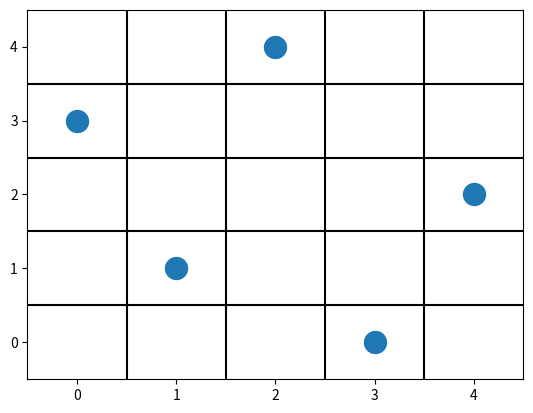

Reproduce this figure in Python.
#!/usr/bin/env python
# coding: utf-8

# In[1]:


import numpy as np
import random 
import matplotlib.pyplot as plt


# In[2]:


class N_reinas:
    
    def __init__(self,n_reinas, n_pob_ini):
        self.n_reinas = n_reinas 
        self.n_pob_ini = n_pob_ini
        self.pob_ini = []
        self.lista_resu=[]
        self.lista_padres=[]
        self.padres=[]
        
    def gen_pob_inicial(self):
        '''Metodo encargado de generar la poblacion inicial'''
        pob_inicial=[]
        for i in range(self.n_pob_ini):
            individuo=random.sample(range(0,self.n_reinas),self.n_reinas) #genera una lista de valores unicos y aleatorios
            pob_inicial.append(individuo)
        self.pob_ini=pob_inicial
        
    def fitness(self):
        '''Metodo que evalua y clasifica a c/ individuo'''
        padres=[]                             #lista para guardar los individuos con mayor puntaje
        fitness=[]                            #lista para guardar la puntacion de c/ individuo de la la pob inicial
        for lista in self.pob_ini:
            for i,j in enumerate(lista,start=1):
                if i >= len(lista):               #chequea si alguna lista cumple las condiciones     
                    self.lista_resu=lista
                    return print("El primer resultado encontrado es: ",lista)
                else:
                    if lista[i] in (j+1,j-1):
                        fitness.append(i)             
                        break  

        max_puntaje=max(fitness)
        for k,l in enumerate(fitness):
            print(self.pob_ini[k])
            if l == max(fitness):
                padres.append(self.pob_ini[k])
        self.padres=padres
        self.cruzamiento()
           
    def cruzamiento(self):
        '''Metodo encargado de realizar la permutacion genetica de los individuos'''
        if len(self.padres)>1:
            padre_fuerte=[]
            for padre in self.padres:
                genes_fuertes=padre[:max_puntaje]
                genes_debiles=padre[max_puntaje:]
                print(genes_fuertes,genes_debiles)
                while len(genes_debiles)!=1:
                    j=random.choice(genes_debiles)
                    if j not in genes_fuertes:
                        genes_fuertes.append(j)
                        genes_debiles.remove(j)
                genes_fuertes.append(genes_debiles[0])
                padre_fuerte.append(genes_fuertes)
                print(genes_fuertes)
            self.pob_ini=padre_fuerte
            self.fitness()
        else:
            self.fitness()
            

    def mostrar_res(self):
        '''Metodo que imprime el primer individuo apto encontrado'''
        plt.scatter(x=[i for i in range(0,len(self.lista_resu))], y=self.lista_resu,s=250) #grafica los puntos
        plt.xlim(-0.5,len(self.lista_resu)-0.5)           #Expande la impresion del grafico para que los puntos queden centrados
        plt.ylim(-0.5,len(self.lista_resu)-0.5)
        for i in range(len(self.lista_resu)-1):           #Este bucle dibuja las lineas q corresponden a la cuadricula
            plt.axhline(y=i+0.5,c='black')      
            plt.axvline(x=i+0.5,c='black')


# In[3]:


test_uno = N_reinas(5,100)
test_uno.gen_pob_inicial()
test_uno.fitness()
test_uno.mostrar_res()

